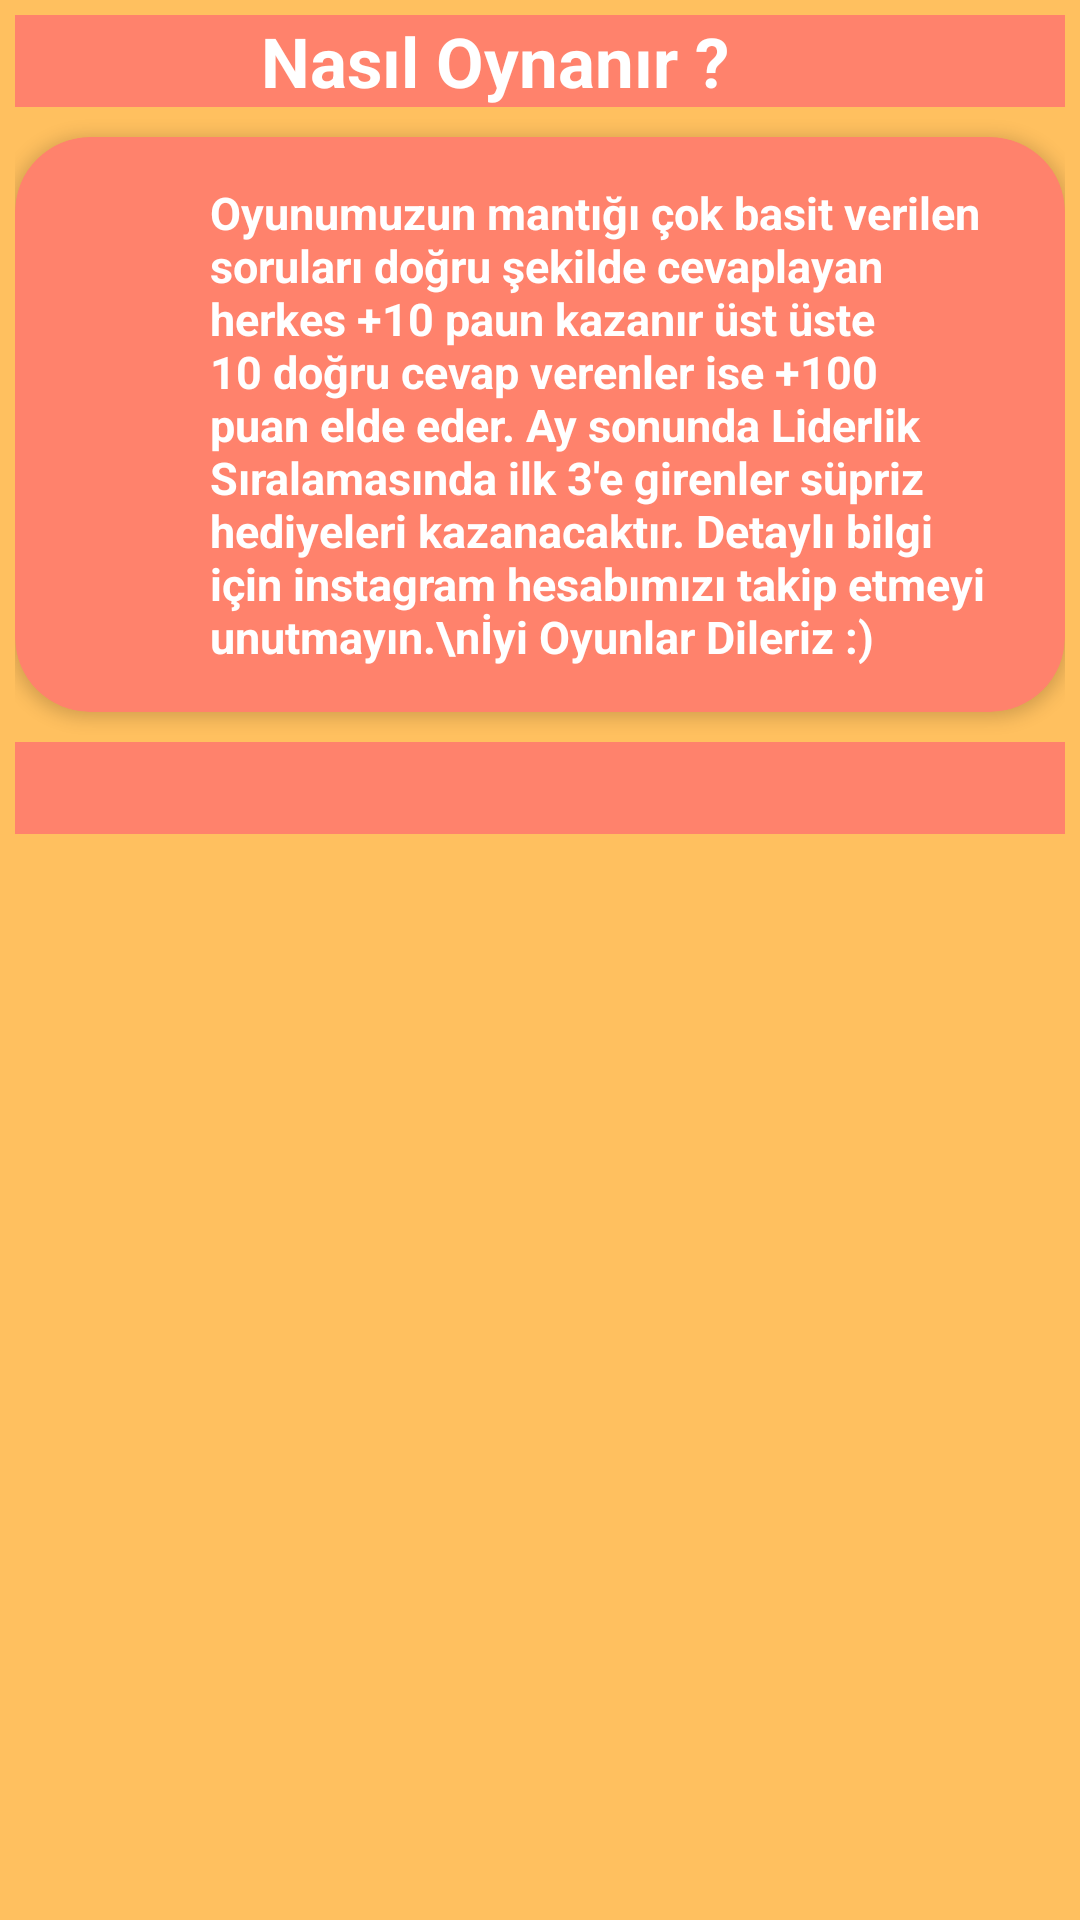

Here is an Android app screen rendered from its layout file. Give the layout XML and the strings, colors and styles it references.
<!-- AndroidManifest.xml: application theme Theme.NeKiBuKi -->
<!-- res/layout/custom_dialog_info.xml -->
<?xml version="1.0" encoding="utf-8"?>
<LinearLayout xmlns:android="http://schemas.android.com/apk/res/android"
    xmlns:app="http://schemas.android.com/apk/res-auto"
    android:layout_width="wrap_content"
    android:layout_height="wrap_content"
    android:background="#ffc05f"
    android:orientation="vertical"
    android:padding="5dp">

    <RelativeLayout
        android:layout_width="wrap_content"
        android:layout_height="wrap_content"
        android:background="#FF826C">

        <TextView
            android:layout_width="match_parent"
            android:layout_height="wrap_content"
            android:layout_alignParentLeft="true"
            android:layout_centerVertical="true"
            android:layout_toLeftOf="@+id/custom_dialog_info_imageViewClose"
            android:gravity="center"
            android:text="Nasıl Oynanır ?"
            android:textColor="@color/white"
            android:textSize="23dp"
            android:textStyle="bold"></TextView>

        <ImageView
            android:id="@+id/custom_dialog_info_imageViewClose"
            android:layout_width="30dp"
            android:layout_height="30dp"
            android:layout_alignParentRight="true"
            android:scaleType="fitXY"
            android:src="@drawable/ic_baseline_close"></ImageView>
    </RelativeLayout>

    <androidx.cardview.widget.CardView
        android:id="@+id/play_activity_cardViewQuestion"
        android:layout_width="match_parent"
        android:layout_height="wrap_content"
        android:layout_marginTop="10dp"
        app:cardBackgroundColor="#FF826C"
        app:cardCornerRadius="25dp"
        app:cardElevation="3dp"
        app:contentPadding="15dp">

        <ImageView
            android:id="@+id/custom_dialog_info_imageviewGoToInstagram"
            android:layout_width="45dp"
            android:layout_height="45dp"
            android:scaleType="fitXY"
            android:src="@drawable/insta"></ImageView>

        <TextView
            android:id="@+id/play_activity_textViewQuestion"
            android:layout_width="match_parent"
            android:layout_height="wrap_content"
            android:layout_marginLeft="50dp"
            android:text="Oyunumuzun mantığı çok basit verilen soruları doğru şekilde cevaplayan herkes +10 paun kazanır üst üste 10 doğru cevap verenler ise +100 puan elde eder. Ay sonunda Liderlik Sıralamasında ilk 3'e girenler süpriz hediyeleri kazanacaktır. Detaylı bilgi için instagram hesabımızı takip etmeyi unutmayın.\nİyi Oyunlar Dileriz :)"
            android:textAlignment="viewStart"
            android:textColor="#FFFF"
            android:textSize="15sp"
            android:textStyle="bold"></TextView>

    </androidx.cardview.widget.CardView>

    <RelativeLayout
        android:layout_width="wrap_content"
        android:layout_height="wrap_content"
        android:layout_marginTop="10dp"
        android:background="#FF826C">

        <TextView
            android:layout_width="match_parent"
            android:layout_height="wrap_content"
            android:layout_alignParentLeft="true"
            android:layout_marginLeft="0dp"
            android:gravity="center"
            android:textColor="@color/white"
            android:textSize="23dp"
            android:textStyle="bold"></TextView>
    </RelativeLayout>

</LinearLayout>
<!-- resources referenced by this layout -->
<resources>
  <color name="white">#ffffffff</color>
  <style name="Theme.NeKiBuKi" parent="Theme.AppCompat.Light.NoActionBar">
          <item name="android:windowNoTitle">true</item>
          <item name="android:windowActionBar">false</item>
          <item name="android:windowFullscreen">true</item>
      </style>
</resources>
